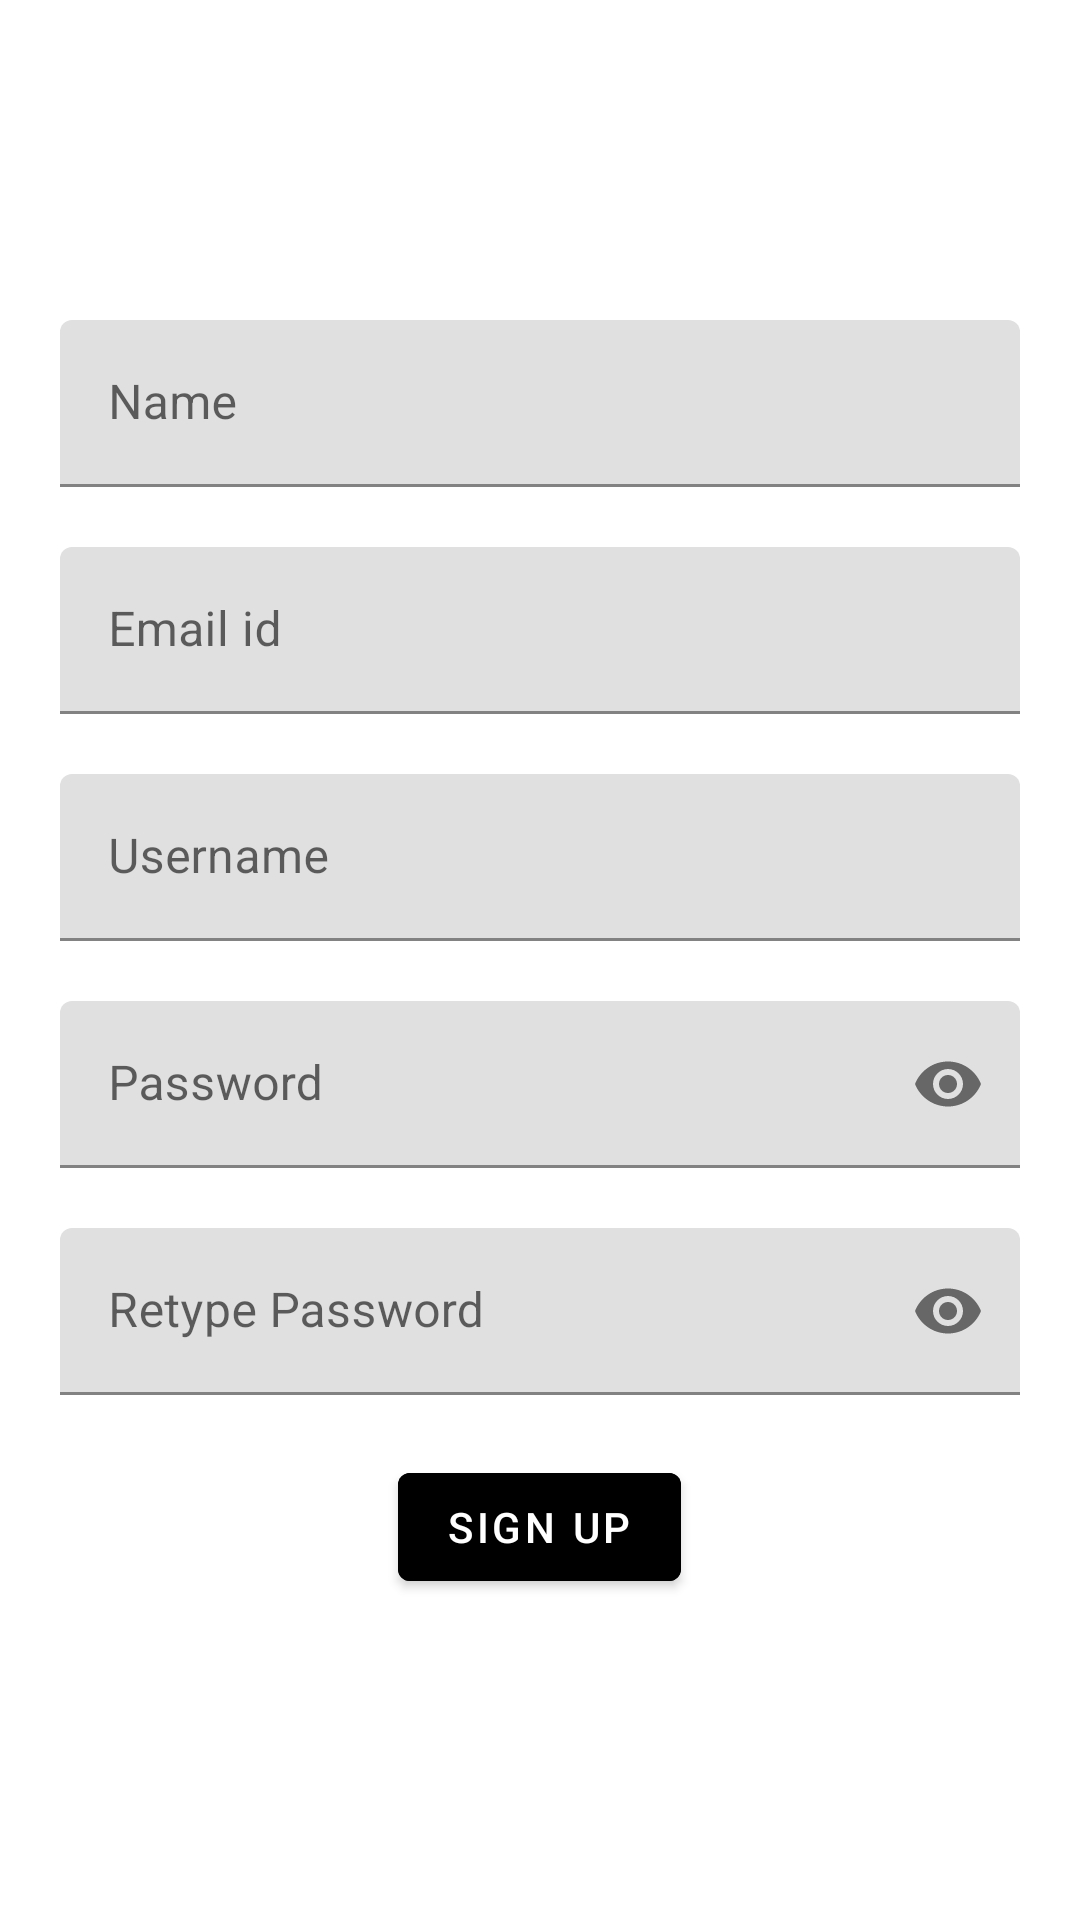

Write the Android layout XML for this screen, with the resource values it uses.
<!-- AndroidManifest.xml: application theme Theme.Sajatai -->
<!-- res/layout/activity_signup.xml -->
<?xml version="1.0" encoding="utf-8"?>
<LinearLayout
    xmlns:android="http://schemas.android.com/apk/res/android"
    xmlns:app="http://schemas.android.com/apk/res-auto"
    xmlns:tools="http://schemas.android.com/tools"
    android:layout_width="match_parent"
    android:layout_height="match_parent"
    android:layout_gravity="center"
    android:gravity="center"
    android:padding="20dp"
    android:orientation="vertical"
    tools:context=".activity_signup">


    <com.google.android.material.textfield.TextInputLayout
        android:layout_width="match_parent"
        android:layout_height="wrap_content"
        app:endIconMode="clear_text"
        android:hint="Name">

        <com.google.android.material.textfield.TextInputEditText
            android:id="@+id/name_id"
            android:layout_width="match_parent"
            android:layout_height="wrap_content" />
    </com.google.android.material.textfield.TextInputLayout>

    <com.google.android.material.textfield.TextInputLayout
        android:layout_width="match_parent"
        android:layout_height="wrap_content"
        app:endIconMode="clear_text"
        android:layout_marginTop="20dp"
        android:hint="Email id">

        <com.google.android.material.textfield.TextInputEditText
            android:id="@+id/email_id"
            android:layout_width="match_parent"
            android:layout_height="wrap_content" />
    </com.google.android.material.textfield.TextInputLayout>

    <com.google.android.material.textfield.TextInputLayout
        android:layout_width="match_parent"
        android:layout_height="wrap_content"
        android:layout_marginTop="20dp"
        app:endIconMode="clear_text"
        android:hint="Username">

        <com.google.android.material.textfield.TextInputEditText
            android:id="@+id/username_id"
            android:layout_width="match_parent"
            android:layout_height="wrap_content" />
    </com.google.android.material.textfield.TextInputLayout>

    <com.google.android.material.textfield.TextInputLayout
        android:layout_width="match_parent"
        android:layout_height="wrap_content"
        android:layout_marginTop="20dp"
        app:endIconMode="password_toggle"
        android:hint="Password">

        <com.google.android.material.textfield.TextInputEditText
            android:id="@+id/password_id"
            android:layout_width="match_parent"
            android:layout_height="wrap_content"
            android:inputType="textPassword" />
    </com.google.android.material.textfield.TextInputLayout>

    <com.google.android.material.textfield.TextInputLayout
        android:layout_width="match_parent"
        android:layout_height="wrap_content"
        android:layout_marginTop="20dp"
        app:endIconMode="password_toggle"
        android:hint="Retype Password">
        <com.google.android.material.textfield.TextInputEditText
            android:layout_width="match_parent"
            android:layout_height="wrap_content"
            android:inputType="textPassword" />
    </com.google.android.material.textfield.TextInputLayout>

    <com.google.android.material.button.MaterialButton
        android:id="@+id/signupbutton"
        android:layout_width="wrap_content"
        android:layout_height="wrap_content"
        android:layout_marginTop="20dp"
        android:backgroundTint="@color/black"
        android:clickable="true"
        android:text="Sign Up"
        android:textColor="@color/white" />

</LinearLayout>
<!-- resources referenced by this layout -->
<resources>
  <style name="Theme.Sajatai" parent="Theme.MaterialComponents.Light.NoActionBar">
          
      </style>
  <!-- not gathered from this repository: default colours our renderer supplied (Android Studio template values) -->
  <color name="black">#FF000000</color>
  <color name="white">#FFFFFFFF</color>
</resources>
